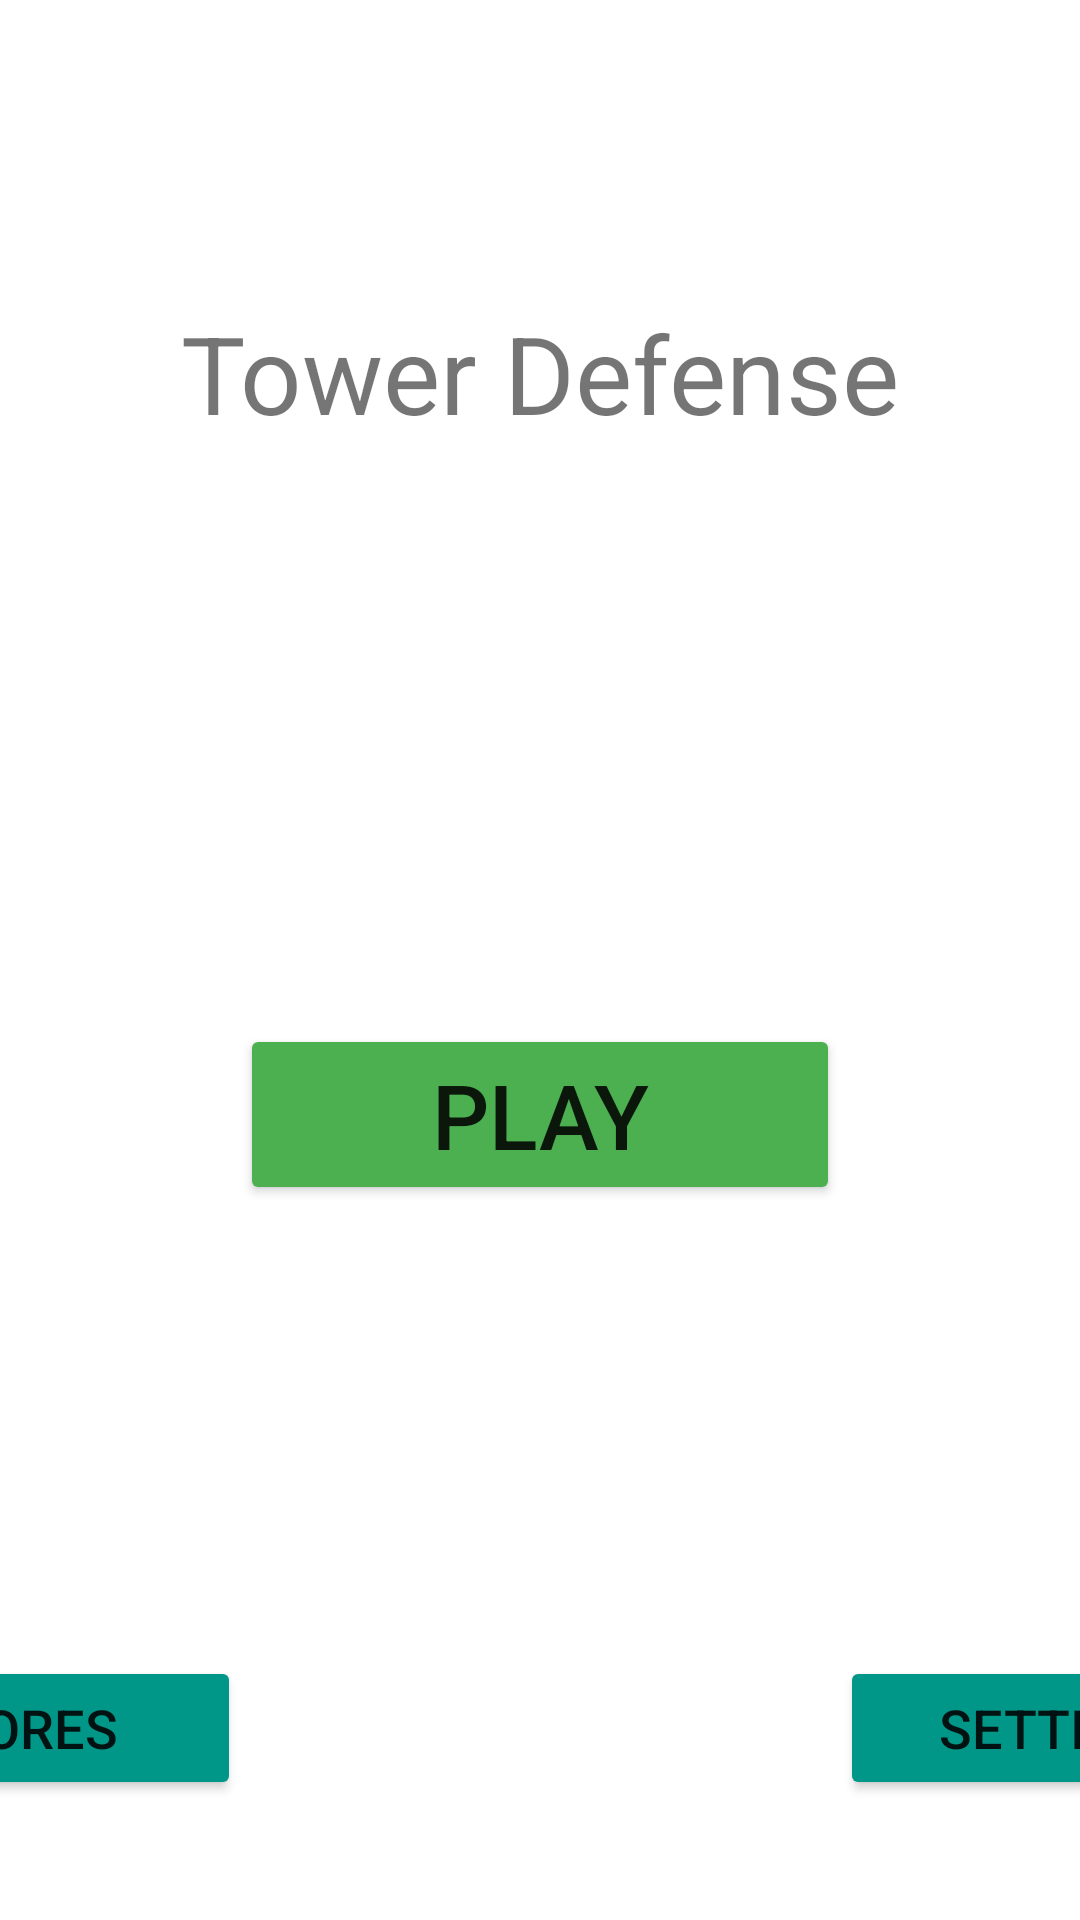

Here is an Android app screen rendered from its layout file. Give the layout XML and the strings, colors and styles it references.
<!-- AndroidManifest.xml: application theme Theme.TowerDefense -->
<!-- res/layout/activity_main.xml -->
<?xml version="1.0" encoding="utf-8"?>
<androidx.constraintlayout.widget.ConstraintLayout xmlns:android="http://schemas.android.com/apk/res/android"
    xmlns:app="http://schemas.android.com/apk/res-auto"
    xmlns:tools="http://schemas.android.com/tools"
    android:layout_width="match_parent"
    android:layout_height="match_parent"
    tools:context=".MainActivity">

    <ImageView
        android:id="@+id/imageView"
        android:layout_width="731dp"
        android:layout_height="411dp"
        android:contentDescription="@string/todo"
        app:layout_constraintBottom_toBottomOf="parent"
        app:layout_constraintEnd_toEndOf="parent"
        app:layout_constraintHorizontal_bias="0.0"
        app:layout_constraintStart_toStartOf="parent"
        app:layout_constraintTop_toTopOf="parent"
        app:layout_constraintVertical_bias="0.0"
        app:srcCompat="@drawable/main_menu_background" />

    <TextView
        android:id="@+id/textView"
        android:layout_width="wrap_content"
        android:layout_height="wrap_content"
        android:layout_marginTop="100dp"
        android:text="@string/tower_defense"
        android:textSize="36sp"
        app:layout_constraintEnd_toEndOf="parent"
        app:layout_constraintStart_toStartOf="parent"
        app:layout_constraintTop_toTopOf="@+id/imageView" />

    <Button
        android:id="@+id/btn_start"
        android:layout_width="200dp"
        android:layout_height="wrap_content"
        android:layout_marginTop="233dp"
        android:layout_marginBottom="130dp"
        android:backgroundTint="#4CAF50"
        android:onClick="playButtonClicked"
        android:text="@string/play"
        android:textSize="30sp"
        app:layout_constraintBottom_toBottomOf="parent"
        app:layout_constraintEnd_toEndOf="parent"
        app:layout_constraintStart_toStartOf="parent"
        app:layout_constraintTop_toTopOf="parent" />

    <Button
        android:id="@+id/btn_settings"
        android:layout_width="150dp"
        android:layout_height="wrap_content"
        android:layout_marginBottom="40dp"
        android:backgroundTint="#009688"
        android:text="@string/settings"
        android:textSize="18sp"
        app:layout_constraintBottom_toBottomOf="parent"
        app:layout_constraintStart_toEndOf="@+id/btn_start" />

    <Button
        android:id="@+id/btn_scores"
        android:layout_width="150dp"
        android:layout_height="wrap_content"
        android:layout_marginBottom="40dp"
        android:backgroundTint="#009688"
        android:text="@string/scores"
        android:textSize="18sp"
        app:layout_constraintBottom_toBottomOf="parent"
        app:layout_constraintEnd_toStartOf="@+id/btn_start" />

</androidx.constraintlayout.widget.ConstraintLayout>
<!-- resources referenced by this layout -->
<resources>
  <!-- drawable main_menu_background: png bitmap (mipmap-xxxhdpi, 118465 bytes) -->
  <string name="play">play</string>
  <string name="scores">Scores</string>
  <string name="settings">Settings</string>
  <string name="todo">TODO</string>
  <string name="tower_defense">Tower Defense</string>
  <style name="Theme.TowerDefense" parent="Theme.MaterialComponents.DayNight.NoActionBar">
          <item name="android:windowNoTitle">true</item>
          <item name="android:windowActionBar">false</item>
          <item name="android:windowFullscreen">true</item>
          <item name="android:windowContentOverlay">@null</item>
      </style>
</resources>
